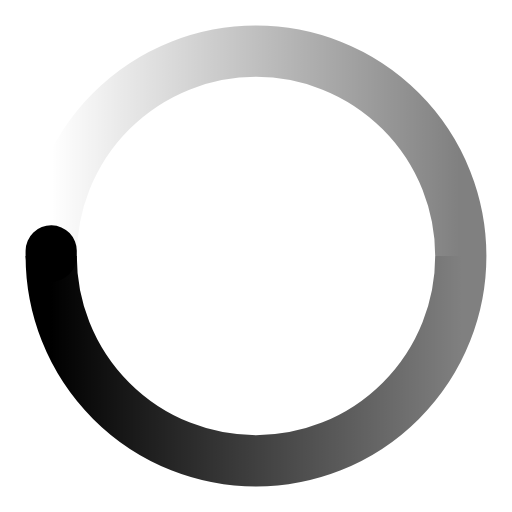
t = 0.00 s
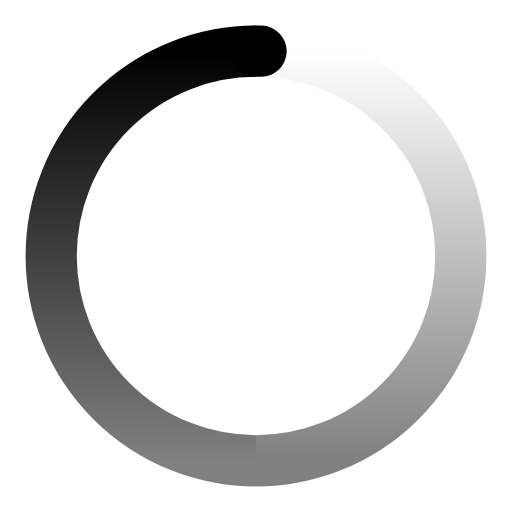
t = 0.33 s
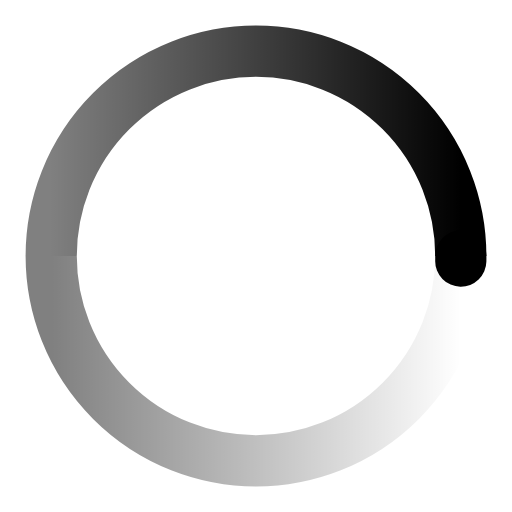
t = 0.65 s
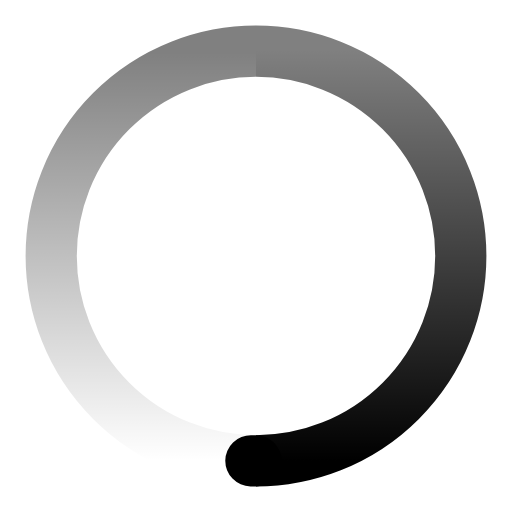
t = 0.98 s

The animated SVG that drew these frames (rendered in a browser with its animation timeline set to each time). Animation: 1 SMIL element (animateTransform=1); one cycle of 1.30 s, repeats indefinitely.

<svg
  width="20"
  height="20"
  viewBox="0 0 20 20"
  color="currentColor"
  fill="none"
  xmlns="http://www.w3.org/2000/svg"
>
  <defs>
    <linearGradient id="spinner-secondHalf">
      <stop offset="0%" stop-opacity="0" stop-color="currentColor" />
      <stop offset="100%" stop-opacity="0.5" stop-color="currentColor" />
    </linearGradient>
    <linearGradient id="spinner-firstHalf">
      <stop offset="0%" stop-opacity="1" stop-color="currentColor" />
      <stop offset="100%" stop-opacity="0.5" stop-color="currentColor" />
    </linearGradient>
  </defs>

  <g stroke-width="2">
    <path stroke="url(#spinner-secondHalf)" d="M 2 10 A 6.25 6.25 0 0 1 18 10" />
    <path stroke="url(#spinner-firstHalf)" d="M 18 10 A 6.25 6.25 0 0 1 2 10" />
    <path
      stroke="currentColor"
      stroke-linecap="round"
      d="M 2 10 A 6.26 6.25 0 0 1 2 9.8"
    />
  </g>

  <animateTransform
    from="0 0 0"
    to="360 0 0"
    attributeName="transform"
    type="rotate"
    repeatCount="indefinite"
    dur="1300ms"
  />
</svg>
